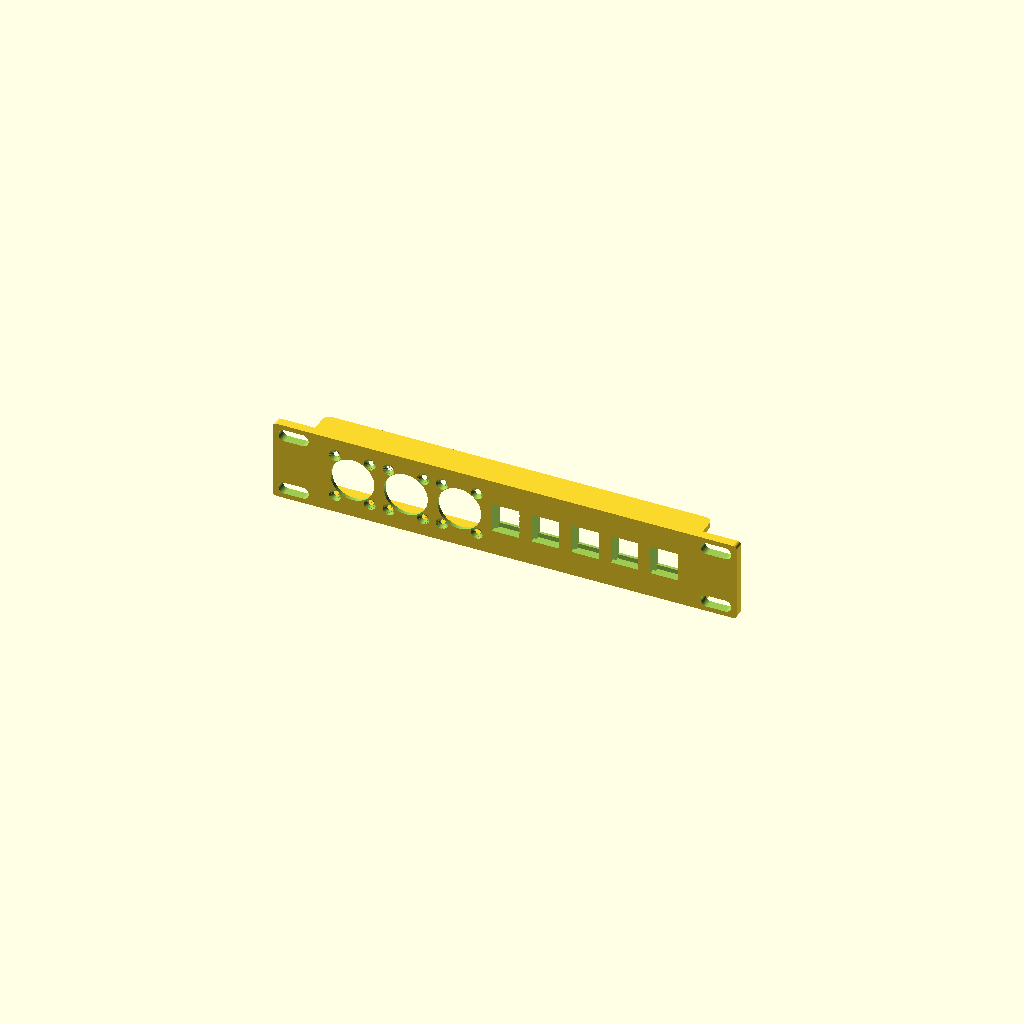
Cell 1: rendered with the file's own defaults.
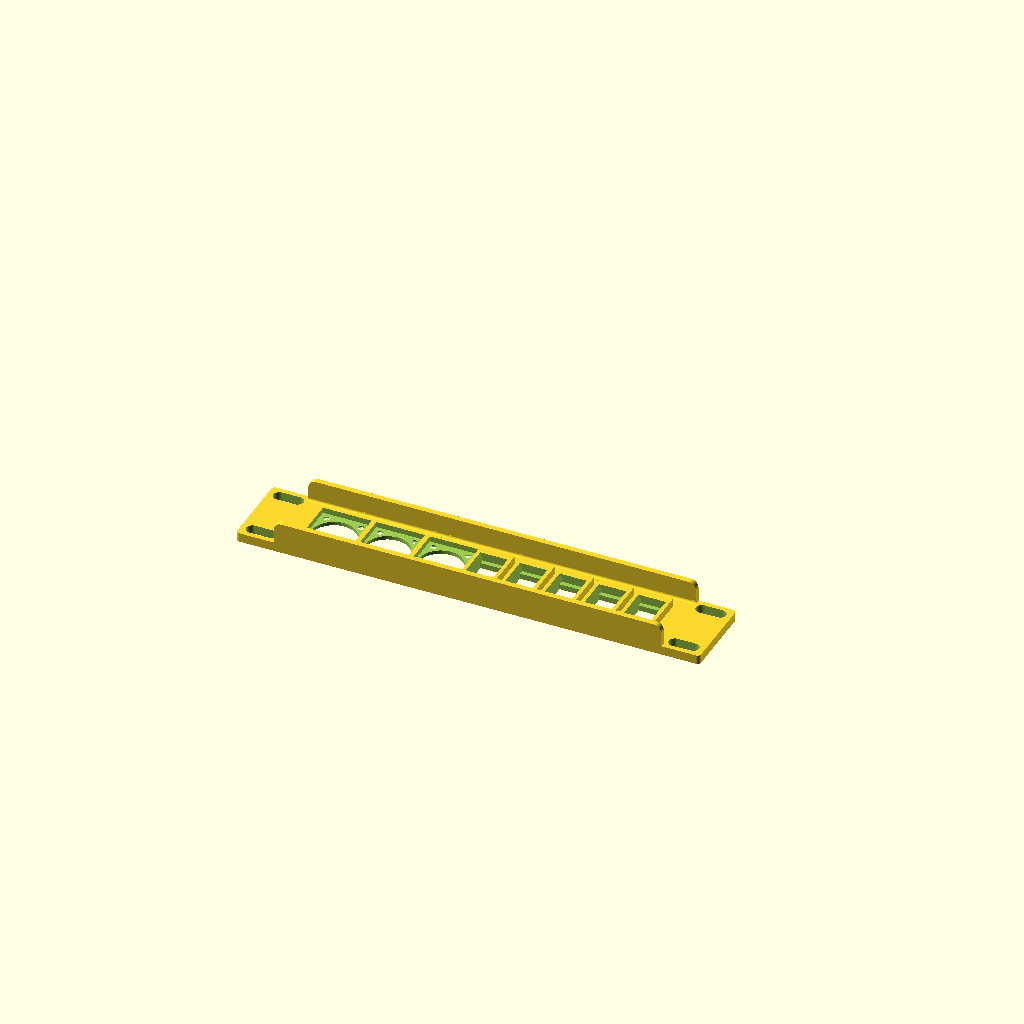
Cell 2 — print_orientation set to true, the other parameters unchanged.
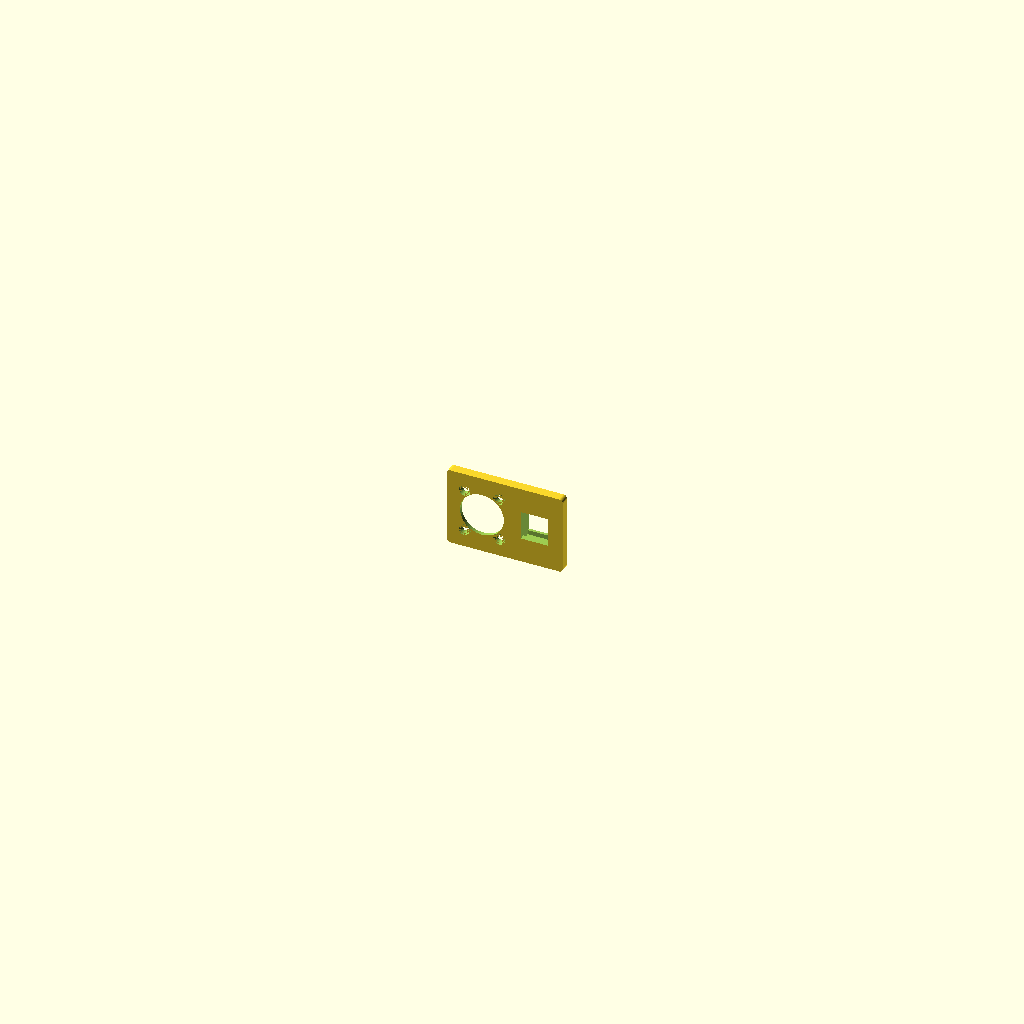
Cell 3 — test_coupon set to "connectors", the other parameters unchanged.
All cells are drawn from one camera (rotation 55°, 0°, 25°, orthographic, colour scheme Cornfield), so only the parameter changes between them.
OpenSCAD source file connector_panel/R3p1.scad:
// Connector panel R3p1: 1U panel for a 10" benchtop rack with three Neutrik
// D-size connectors (rear mounted) on the left and five keystone jacks to the
// right: a full row, for whatever the computer rack may need later.
// Geometry comes from ../lib/rack10.scad; see README.md here for the design rules.
//
// Print with the front panel face down on the bed (print_orientation = true).
// test_coupon prints a small plate with the same cuts instead of the whole panel.

use <../lib/rack10.scad>

/* [Connectors] */
// left to right seen from the front: "neutrik_d_rear", "neutrik_d" or "keystone"
connectors = ["neutrik_d_rear", "neutrik_d_rear", "neutrik_d_rear",
              "keystone", "keystone", "keystone", "keystone", "keystone"];
spacing = -1;               // gap between pockets in mm; -1 spreads the row evenly
skin = 2;                   // panel thickness left at Neutrik D connectors

/* [Stiffeners] */
stiffeners = "both";        // [both, top, bottom, none] lips on the back along the edges
stiffener_t = 3;            // lip thickness
stiffener_depth = 12;       // how far the lips reach back from the panel

/* [Panel] */
rack_u = 1;

/* [Rendering] */
print_orientation = false;  // true: lay the panel with the front on the bed
test_coupon = "none";       // [none, connectors, keystone_depths] print a small plate instead: one of each connector type, or keystones with stop lips at 7.5, 8 and 8.5 mm
$fn = 64;

print_oriented(print_orientation) {
    if (test_coupon == "connectors")
        connector_test_coupon(["neutrik_d_rear", "keystone"], skin = skin);
    else if (test_coupon == "keystone_depths")
        keystone_test_coupon();
    else
        connector_panel(connectors, rack_u = rack_u,
                        spacing = spacing < 0 ? undef : spacing, skin = skin,
                        stiffeners = stiffeners, stiffener_t = stiffener_t,
                        stiffener_depth = stiffener_depth);
}
Customizer parameters (derived from the source; name, type, default, range or options):
spacing: number, default -1
skin: number, default 2
stiffeners: string, default "both", options "both", "top", "bottom", "none"
stiffener_t: number, default 3
stiffener_depth: number, default 12
rack_u: number, default 1
print_orientation: bool, default false
test_coupon: string, default "none", options "none", "connectors", "keystone_depths"
